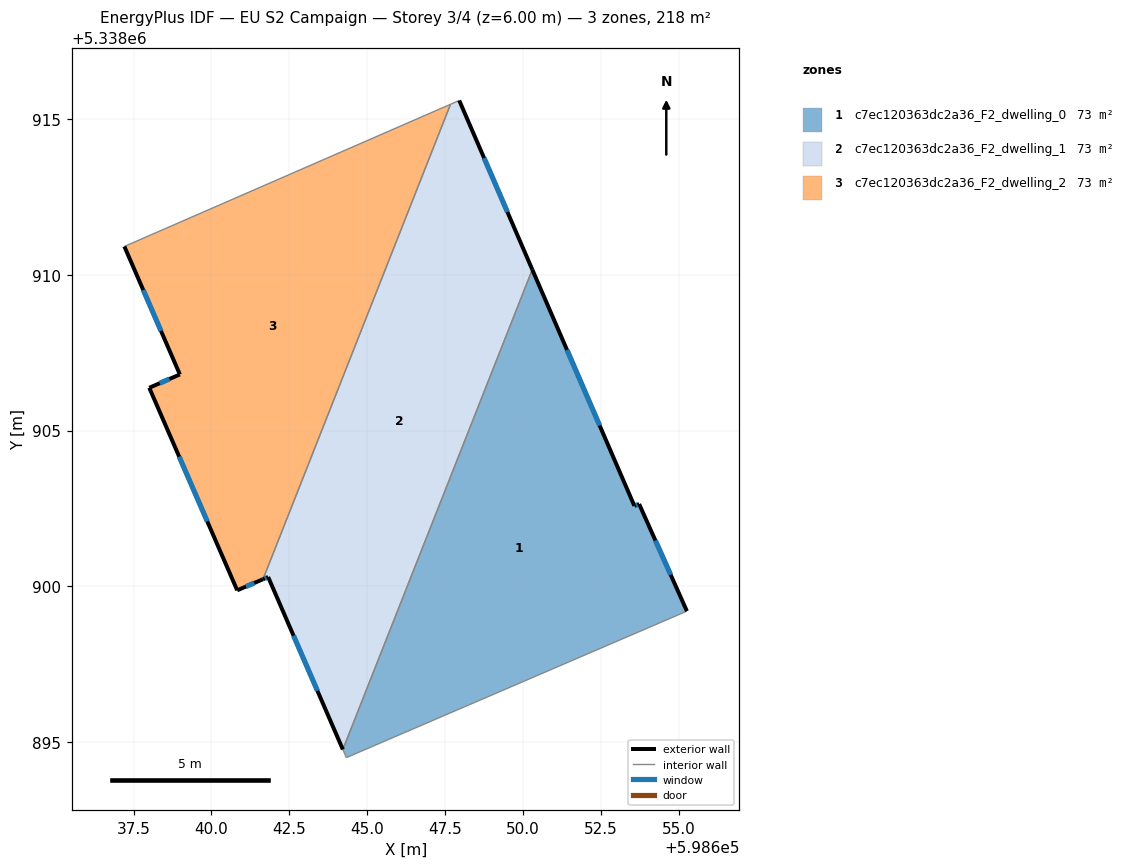
=== STOREY PLAN SPEC (per zone: floor XY polygon, exterior-wall plan segments, windows/doors) ===
zone 1: c7ec120363dc2a36_F2_dwelling_0  (72.7 m²)
  floor: (598650.30, 5338910.17) (598653.57, 5338902.58) (598653.73, 5338902.64) (598655.26, 5338899.21) (598644.33, 5338894.50) (598644.22, 5338894.76)
  exterior wall: (598653.57, 5338902.58) – (598650.30, 5338910.17)  [8.3 m]
    window: (598652.46, 5338905.16) – (598651.41, 5338907.59)  [2.5 m²]
  exterior wall: (598653.73, 5338902.64) – (598653.57, 5338902.58)  [0.2 m]
    window: (598653.67, 5338902.62) – (598653.63, 5338902.60)  [0.1 m²]
  exterior wall: (598655.26, 5338899.21) – (598653.73, 5338902.64)  [3.8 m]
    window: (598654.74, 5338900.37) – (598654.25, 5338901.47)  [1.2 m²]
  interior walls: 3
zone 2: c7ec120363dc2a36_F2_dwelling_1  (72.7 m²)
  floor: (598647.95, 5338915.59) (598650.30, 5338910.17) (598644.22, 5338894.76) (598641.82, 5338900.30) (598641.66, 5338900.23) (598647.67, 5338915.47)
  exterior wall: (598650.30, 5338910.17) – (598647.95, 5338915.59)  [5.9 m]
    window: (598649.50, 5338912.01) – (598648.75, 5338913.75)  [1.8 m²]
  exterior wall: (598641.82, 5338900.30) – (598644.22, 5338894.76)  [6.0 m]
    window: (598642.64, 5338898.42) – (598643.40, 5338896.65)  [1.8 m²]
  exterior wall: (598641.66, 5338900.23) – (598641.82, 5338900.30)  [0.2 m]
    window: (598641.71, 5338900.25) – (598641.76, 5338900.28)  [0.1 m²]
  interior walls: 3
zone 3: c7ec120363dc2a36_F2_dwelling_2  (72.7 m²)
  floor: (598647.67, 5338915.47) (598641.66, 5338900.23) (598640.83, 5338899.87) (598638.01, 5338906.37) (598638.99, 5338906.80) (598637.21, 5338910.91)
  exterior wall: (598637.21, 5338910.91) – (598638.99, 5338906.80)  [4.5 m]
    window: (598637.81, 5338909.51) – (598638.38, 5338908.20)  [1.4 m²]
  exterior wall: (598640.83, 5338899.87) – (598641.66, 5338900.23)  [0.9 m]
    window: (598641.11, 5338899.99) – (598641.37, 5338900.11)  [0.3 m²]
  exterior wall: (598638.01, 5338906.37) – (598640.83, 5338899.87)  [7.1 m]
    window: (598638.97, 5338904.16) – (598639.87, 5338902.08)  [2.2 m²]
  exterior wall: (598638.99, 5338906.80) – (598638.01, 5338906.37)  [1.1 m]
    window: (598638.65, 5338906.65) – (598638.34, 5338906.52)  [0.3 m²]
  interior walls: 2

=== DERIVED (storey summary) ===
Building: EU S2 Campaign
Storey: 3 of 4  (floor level z = 6.00 m)
Storey gross floor area: 218.0 m²
Zones on this storey: 3
  - c7ec120363dc2a36_F2_dwelling_0: floor 72.7 m²; exterior wall 12.2 m (36.6 m²); 3 window(s) 3.7 m²; WWR 10.2%
  - c7ec120363dc2a36_F2_dwelling_1: floor 72.7 m²; exterior wall 12.1 m (36.4 m²); 3 window(s) 3.7 m²; WWR 10.2%
  - c7ec120363dc2a36_F2_dwelling_2: floor 72.7 m²; exterior wall 13.5 m (40.6 m²); 4 window(s) 4.1 m²; WWR 10.2%
Zone adjacency (shared interzone walls):
  - c7ec120363dc2a36_F2_dwelling_0 ↔ c7ec120363dc2a36_F2_dwelling_1
  - c7ec120363dc2a36_F2_dwelling_1 ↔ c7ec120363dc2a36_F2_dwelling_2